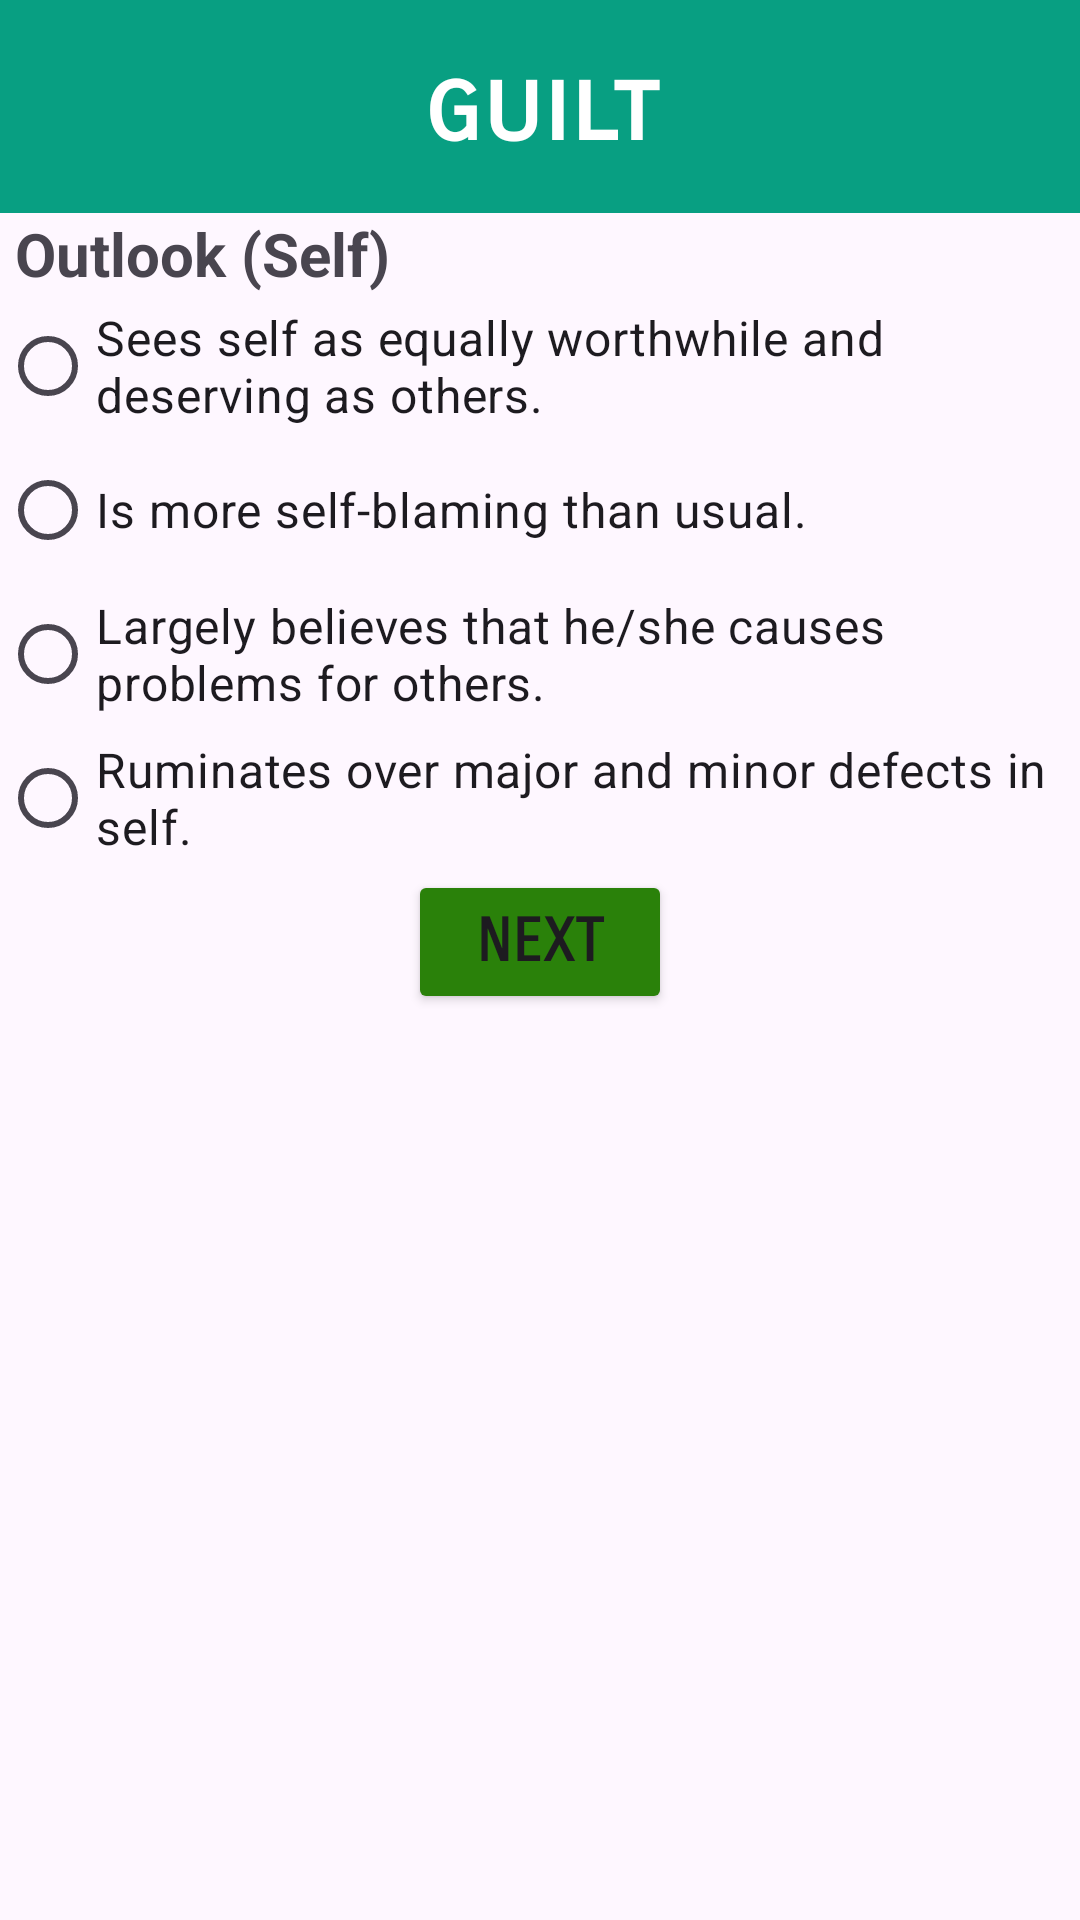

This screen was rendered from an Android layout file. Write that file and the resources it references.
<!-- AndroidManifest.xml: application theme Theme.Lecture8_exercise -->
<!-- res/layout/activity_guilt.xml -->
<?xml version="1.0" encoding="utf-8"?>
<LinearLayout xmlns:android="http://schemas.android.com/apk/res/android"
    xmlns:app="http://schemas.android.com/apk/res-auto"
    xmlns:tools="http://schemas.android.com/tools"
    android:layout_width="match_parent"
    android:layout_height="match_parent"
    android:orientation="vertical"
    tools:context=".GuiltActivity">

    <TextView
        android:id="@+id/guiltTitle"
        android:layout_width="match_parent"
        android:layout_height="wrap_content"
        android:background="#089F82"
        android:textColor="@color/white"
        android:fontFamily="sans-serif-smallcaps"
        android:paddingVertical="15dp"
        android:text="@string/guilt"
        android:textAlignment="center"
        android:textAllCaps="false"
        android:textSize="34sp"
        android:textStyle="bold" />

    <TextView
        android:id="@+id/guiltPrompt"
        android:layout_width="match_parent"
        android:layout_height="wrap_content"
        android:paddingHorizontal="5dp"
        android:text="Outlook (Self)"
        android:textSize="20sp"
        android:textStyle="bold" />

    <RadioGroup
        android:layout_width="match_parent"
        android:layout_height="wrap_content"
        android:layout_gravity="center|center_horizontal">

        <RadioButton
            android:id="@+id/guilt0"
            android:layout_width="match_parent"
            android:layout_height="wrap_content"
            android:checked="false"
            android:onClick="actionClick"
            android:text="@string/guilt_0"
            android:textSize="16sp" />

        <RadioButton
            android:id="@+id/guilt1"
            android:layout_width="match_parent"
            android:layout_height="wrap_content"
            android:checked="false"
            android:onClick="actionClick"
            android:text="@string/guilt_1"
            android:textSize="16sp" />

        <RadioButton
            android:id="@+id/guilt2"
            android:layout_width="match_parent"
            android:layout_height="wrap_content"
            android:checked="false"
            android:onClick="actionClick"
            android:text="@string/guilt_2"
            android:textSize="16sp" />

        <RadioButton
            android:id="@+id/guilt3"
            android:layout_width="match_parent"
            android:layout_height="wrap_content"
            android:checked="false"
            android:onClick="actionClick"
            android:text="@string/guilt_3"
            android:textSize="16sp" />
    </RadioGroup>

    <Button
        android:id="@+id/submitGuilt"
        android:layout_width="wrap_content"
        android:layout_height="wrap_content"
        android:layout_gravity="bottom|center_horizontal"
        android:backgroundTint="#2A810A"
        android:fontFamily="sans-serif-smallcaps"
        android:text="@string/next_page_button"
        android:textAlignment="center"
        android:textSize="20sp"
        android:textStyle="bold" />
</LinearLayout>
<!-- resources referenced by this layout -->
<resources>
  <string name="guilt">guilt</string>
  <string name="guilt_0">Sees self as equally worthwhile and deserving as others.</string>
  <string name="guilt_1">Is more self-blaming than usual.</string>
  <string name="guilt_2">Largely believes that he/she causes problems for others.</string>
  <string name="guilt_3">Ruminates over major and minor defects in self.</string>
  <string name="next_page_button">next</string>
  <style name="Theme.Lecture8_exercise" parent="Base.Theme.Lecture8_exercise" />
  <style name="Base.Theme.Lecture8_exercise" parent="Theme.Material3.DayNight.NoActionBar">
          
          
      </style>
  <!-- not gathered from this repository: default colours our renderer supplied (Android Studio template values) -->
  <color name="white">#FFFFFFFF</color>
</resources>
